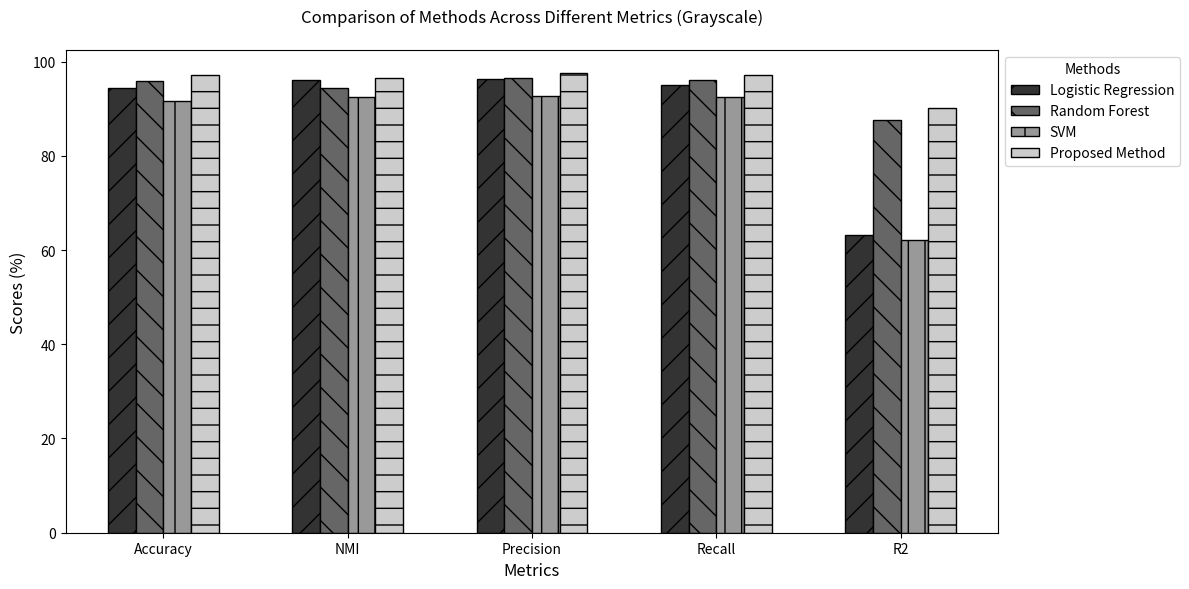

Here is the Python script that generated this plot:
import matplotlib.pyplot as plt
import numpy as np

# Data for the plot
methods = ['Logistic Regression', 'Random Forest', 'SVM', 'Proposed Method']
metrics = ['Accuracy', 'NMI', 'Precision', 'Recall', 'R2']
data = np.array([
    [94.44, 96.06, 96.36, 95.00, 63.13],  # Logistic Regression
    [95.83, 94.38, 96.50, 96.08, 87.59],  # Random Forest
    [91.67, 92.55, 92.61, 92.57, 62.19],  # SVM
    [97.22, 96.44, 97.57, 97.22, 90.17]   # Proposed Method
])

# Bar width and positions
bar_width = 0.15
x = np.arange(len(metrics))

# Create figure and axis for plotting
fig, ax = plt.subplots(figsize=(12, 6))

# Grayscale color mapping (light to dark gray)
grayscale_colors = ['0.2', '0.4', '0.6', '0.8']

# Define hatch patterns for each method
patterns = ['/', '\\', '|', '-', '+']

# Plot bars with grayscale colors and hatch patterns
for i, method in enumerate(methods):
    bars = ax.bar(
        x + i * bar_width, data[i], bar_width,
        color=grayscale_colors[i % len(grayscale_colors)],
        edgecolor='black', label=method
    )
    for bar in bars:
        bar.set_hatch(patterns[i % len(patterns)])

# Set axis labels, title, and ticks
ax.set_xlabel('Metrics', fontsize=12)
ax.set_ylabel('Scores (%)', fontsize=12)
ax.set_title('Comparison of Methods Across Different Metrics (Grayscale)', pad=20)
ax.set_xticks(x + bar_width * 1.5)
ax.set_xticklabels(metrics, fontsize=10)

# Display legend outside the plot
ax.legend(loc='upper left', bbox_to_anchor=(1, 1), title="Methods", fontsize=10)

# Adjust layout for better visualization
plt.tight_layout()

# Show the plot
plt.show()